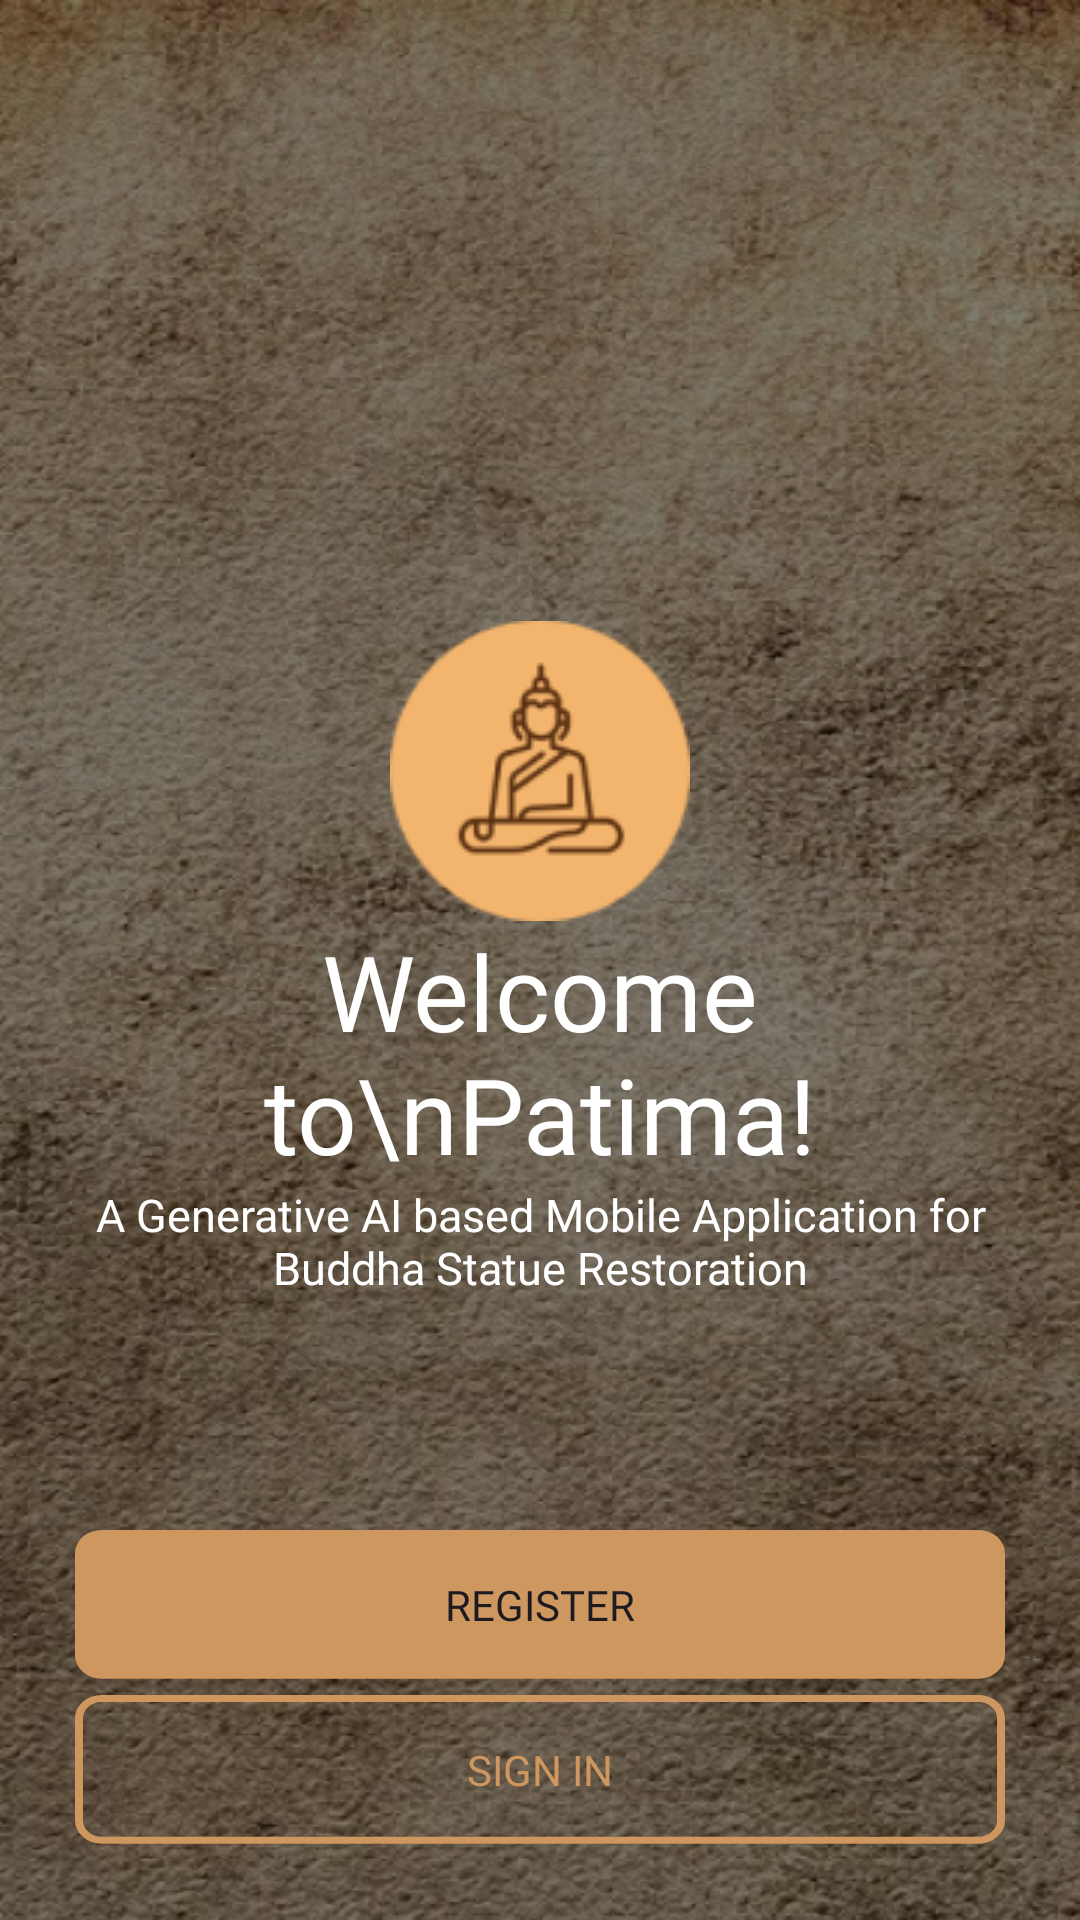

This screen was rendered from an Android layout file. Write that file and the resources it references.
<!-- AndroidManifest.xml: application theme Theme.Patima -->
<!-- res/layout/activity_welcome.xml -->
<?xml version="1.0" encoding="utf-8"?>
<androidx.constraintlayout.widget.ConstraintLayout xmlns:android="http://schemas.android.com/apk/res/android"
    xmlns:app="http://schemas.android.com/apk/res-auto"
    xmlns:tools="http://schemas.android.com/tools"
    android:id="@+id/main"
    android:layout_width="match_parent"
    android:layout_height="match_parent"
    android:background="@drawable/bg_welcome"
    tools:context=".WelcomeActivity">

    <ScrollView
        android:id="@+id/scrollView2"
        android:layout_width="match_parent"
        android:layout_height="match_parent"
        app:layout_constraintBottom_toTopOf="@+id/linearLayout"
        app:layout_constraintEnd_toEndOf="parent"
        app:layout_constraintStart_toStartOf="parent"
        app:layout_constraintTop_toTopOf="parent">

        <LinearLayout
            android:layout_width="match_parent"
            android:layout_height="match_parent"
            android:layout_gravity="center"
            android:layout_margin="25dp"
            android:orientation="vertical">

            <ImageView
                android:layout_width="match_parent"
                android:layout_height="wrap_content"
                android:layout_weight="1"
                android:src="@drawable/ic_welcome"
                android:textAlignment="center"></ImageView>

            <TextView
                android:layout_width="match_parent"
                android:layout_height="wrap_content"
                android:layout_weight="1"
                android:fontFamily="@font/poppins_bold"
                android:text="Welcome to\nPatima!"
                android:textAlignment="center"
                android:textColor="@color/white"
                android:textSize="35dp">

            </TextView>

            <TextView
                android:layout_width="match_parent"
                android:layout_height="wrap_content"
                android:layout_weight="1"
                android:fontFamily="@font/poppins"
                android:text="A Generative AI based Mobile Application
for Buddha Statue Restoration"
                android:textAlignment="center"
                android:textColor="@color/white"
                android:textSize="15dp">

            </TextView>

        </LinearLayout>

    </ScrollView>

    <LinearLayout
        android:id="@+id/linearLayout"
        android:layout_width="match_parent"
        android:layout_height="wrap_content"
        android:layout_gravity="bottom"
        android:layout_margin="25dp"
        android:layout_weight="1"
        android:orientation="vertical"
        app:layout_constraintBottom_toBottomOf="parent"
        app:layout_constraintEnd_toEndOf="parent"
        app:layout_constraintStart_toStartOf="parent">

        <Button
            android:id="@+id/reg_btn"
            android:layout_width="match_parent"
            android:layout_height="50dp"
            android:background="@drawable/bg_button_primary"
            android:fontFamily="@font/poppins_bold"
            android:text="Register"></Button>

        <Button
            android:id="@+id/signin_btn"
            android:layout_width="match_parent"
            android:layout_height="50dp"
            android:layout_marginTop="5dp"
            android:background="@drawable/bg_button_signin"
            android:fontFamily="@font/poppins_bold"
            android:text="Sign In"
            android:textColor="@color/colorPrimary"></Button>


    </LinearLayout>

</androidx.constraintlayout.widget.ConstraintLayout>
<!-- resources referenced by this layout -->
<resources>
  <color name="colorPrimary">#CE9760</color>
  <color name="white">#FFFFFFFF</color>
  <!-- drawable bg_button_primary (drawable) -->
  <vector xmlns:android="http://schemas.android.com/apk/res/android"
      android:width="350dp"
      android:height="64dp"
      android:viewportWidth="350"
      android:viewportHeight="64">
    <path
        android:pathData="M10,0L340,0A10,10 0,0 1,350 10L350,53.46A10,10 0,0 1,340 63.46L10,63.46A10,10 0,0 1,0 53.46L0,10A10,10 0,0 1,10 0z"
        android:fillColor="#CE9760"/>
  </vector>
  <!-- drawable bg_button_signin (drawable) -->
  <vector xmlns:android="http://schemas.android.com/apk/res/android"
      android:width="350dp"
      android:height="64dp"
      android:viewportWidth="350"
      android:viewportHeight="64">
    <path
        android:pathData="M10,1.5L340,1.5A8.5,8.5 0,0 1,348.5 10L348.5,53.46A8.5,8.5 0,0 1,340 61.96L10,61.96A8.5,8.5 0,0 1,1.5 53.46L1.5,10A8.5,8.5 0,0 1,10 1.5z"
        android:strokeWidth="3"
        android:fillColor="#00000000"
        android:strokeColor="#CE9760"/>
  </vector>
  <!-- drawable bg_welcome: png bitmap (drawable, 564491 bytes) -->
  <!-- drawable ic_welcome: png bitmap (drawable, 6302 bytes) -->
  <style name="Theme.Patima" parent="Base.Theme.Patima" />
  <style name="Base.Theme.Patima" parent="Theme.Material3.DayNight.NoActionBar">
          <item name="android:forceDarkAllowed" tools:ignore="NewApi">false</item>
          
          <item name="colorPrimary">#CE9760</item>
          <item name="colorPrimaryDark">#543A20</item>
          <item name="colorAccent">@color/white</item>
  
          <item name="windowActionBar">false</item>
          <item name="windowNoTitle">true</item>
          <item name="android:statusBarColor">#000000</item>
          <item name="android:navigationBarColor">#000000</item>
      </style>
</resources>
